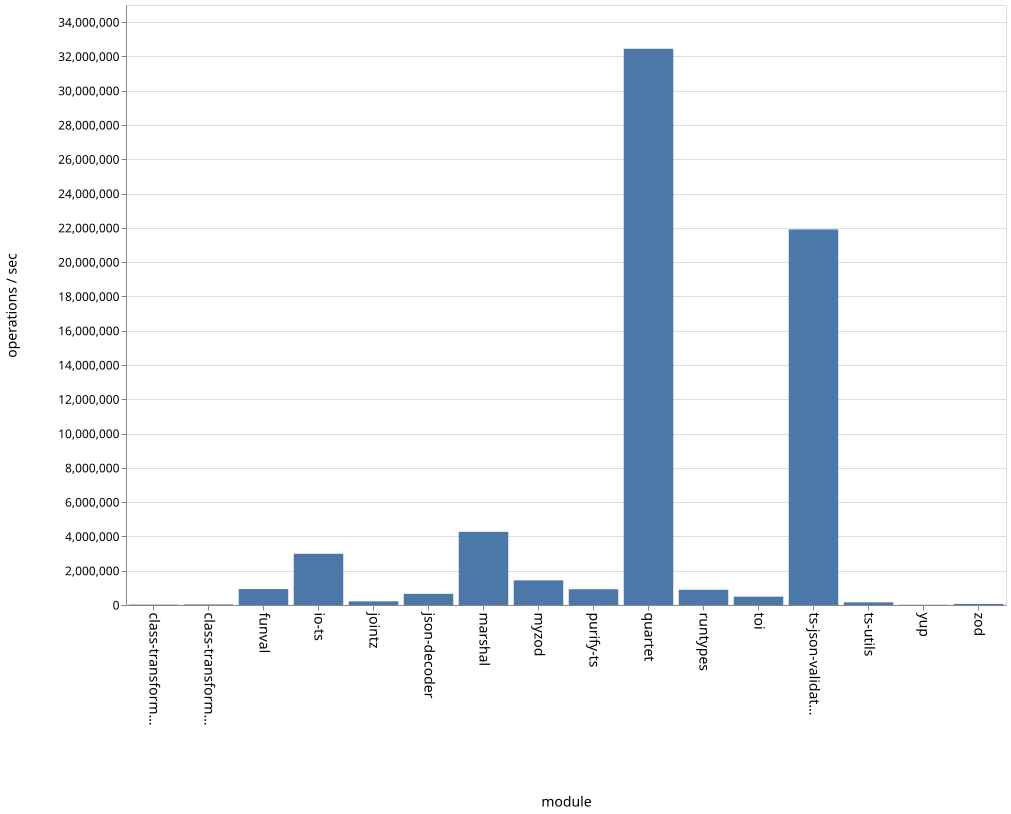

Source data for this figure (header and first rows):
name, ops
class-transformer-validator-async, 24967
class-transformer-validator-sync, 33854
funval, 929615
io-ts, 2988049
jointz, 214043
json-decoder, 650512
marshal, 4266813
myzod, 1438284
purify-ts, 918840
quartet, 32447120
runtypes, 888857
toi, 487837
ts-json-validator, 21909902
ts-utils, 156393
yup, 14687
zod, 62559
